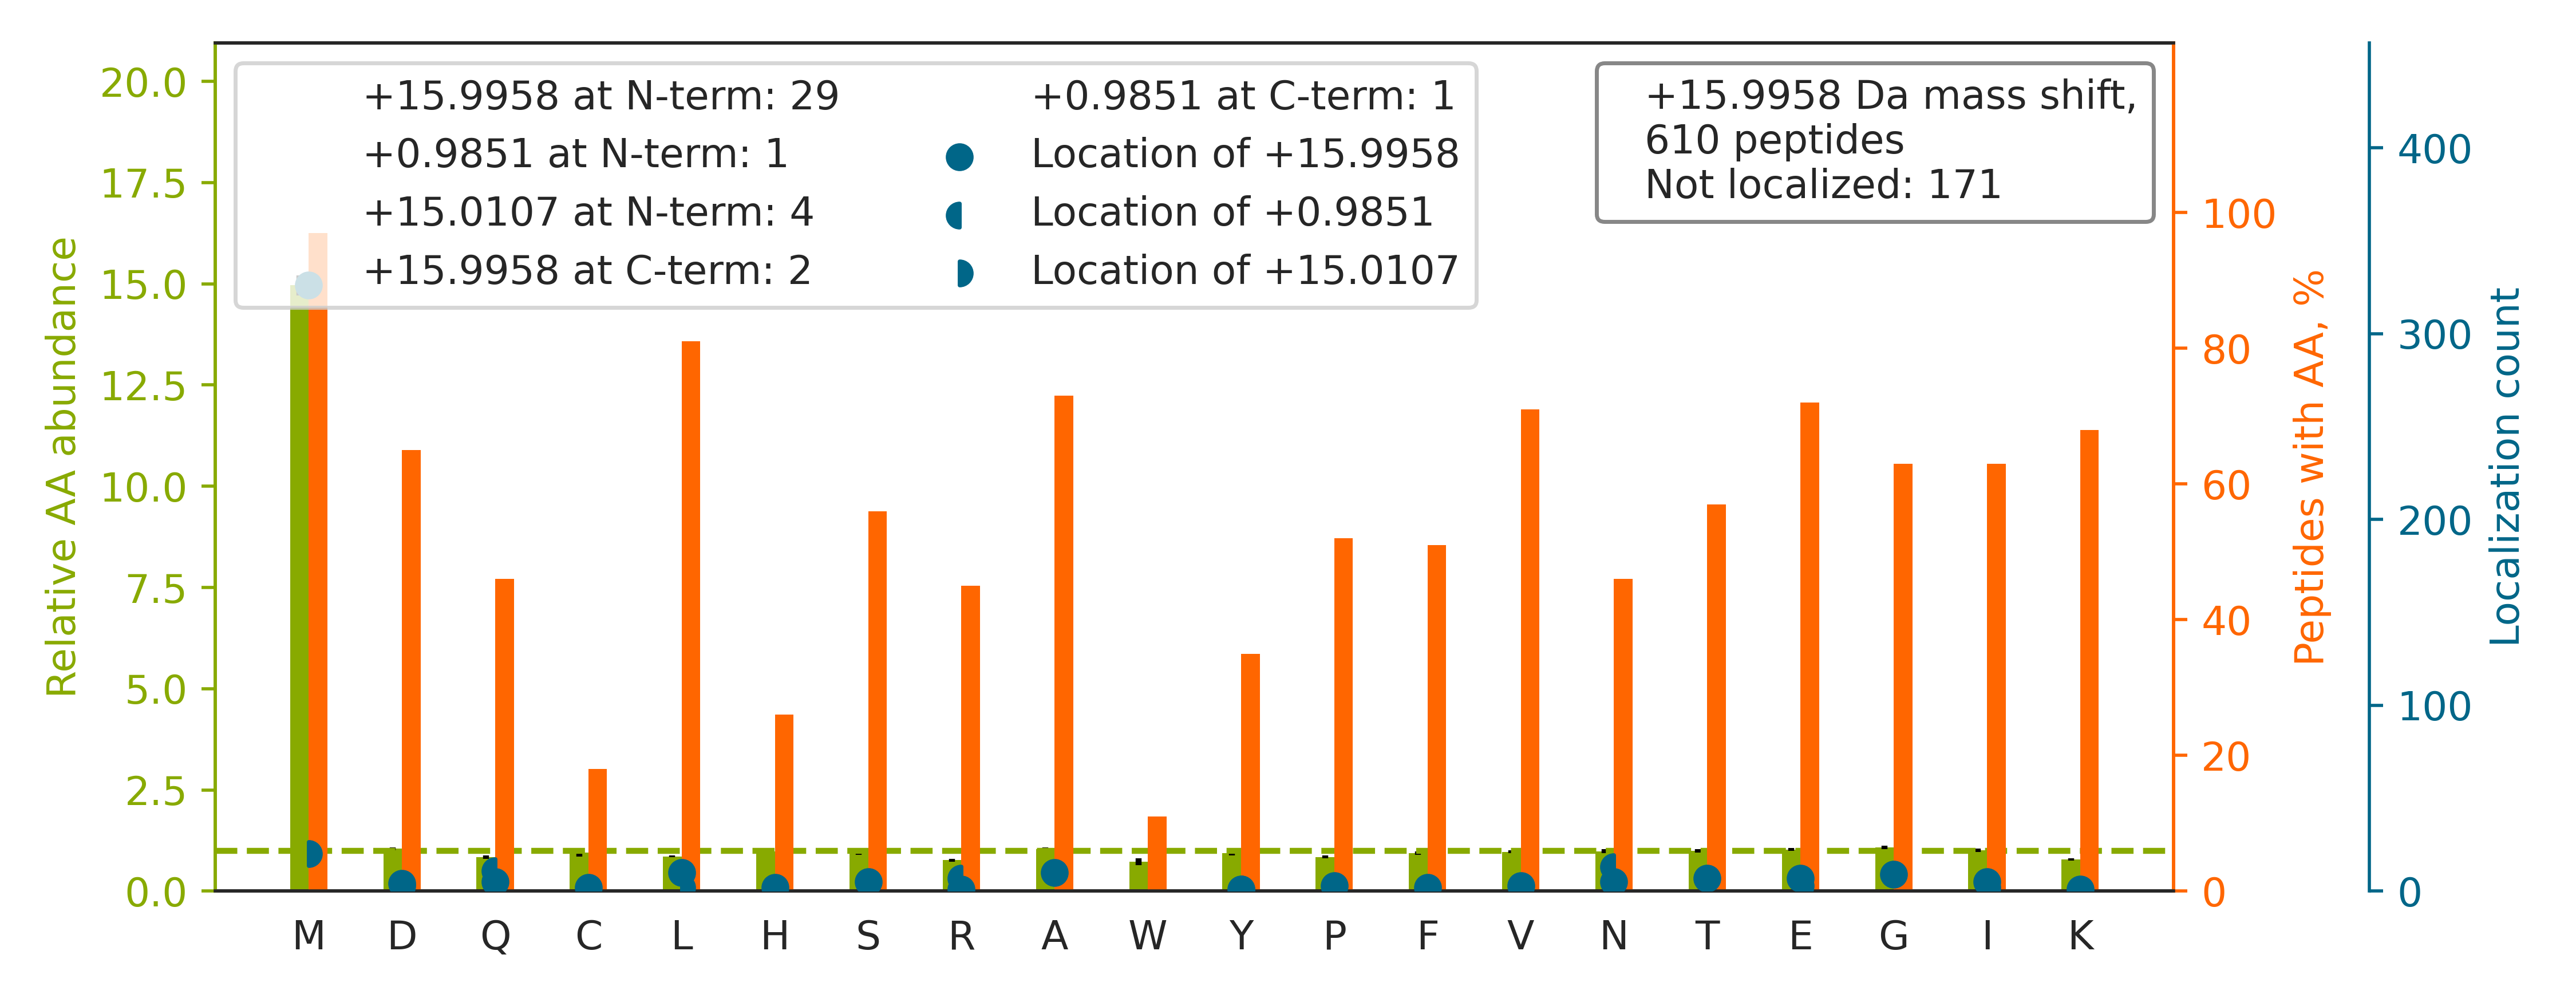

Data behind this chart, as committed beside it:
top isoform	localization score	spectrum
R.RPQYSNPPVQGEVM[+16]EGADNQGAGEQGRPVR.Q	0.916	QEXI22261.13331.13331.4
R.N[+16]MGGPYGGGNYGPGGSGGSGGYGGR.S	0.001544	QEXI22261.14762.14762.3
-.MREIVHLQAGQCGNQIGAK.F		QEXI22261.15880.15880.3
R.ECPSDECGAGVFM[+16]ASHFDR.H	0.3084	QEXI22261.21244.21244.3
K.KAAAPAPEEEM[+16]DECEQALAAEPK.A	0.9462	QEXI22261.22944.22944.4
K.VLAVNQENEHLM[+16]EDYEK.L	0.991	QEXI22261.24107.24107.3
R.LGQSDPAPLQHQM[+16]DIYQK.R	0.9034	QEXI22261.24224.24224.3
R.VTGEADVEFATHEEAVAAM[+16]SK.D	0.9898	QEXI22261.28155.28155.3
K.YRCELLYEGPPDDEAA[+16]MGIK.S	0.7887	QEXI22261.29562.29562.3
R.GFGFVTYSCVEEVDAAM[+15]CAR[+1]PHK.V	0.9253	QEXI22261.30620.30620.4
R.AFVHWYVGEGM[+16]EEGEFSEAR.E	0.8917	QEXI22261.31284.31284.3
K.AYHEQLSVAEITNACFEPANQM[+16]VK.C	0.8614	QEXI22261.32331.32331.4
K.AYHEQLTVAEITNACFEPANQMVK.C		QEXI22261.32645.32645.4
R.M[+16]VLAAAGGVEHQQLLDLAQK.H	0.9104	QEXI22261.33561.33561.3
R.HFEQMKDDAIVCNIGHFDVEIDVK.W		QEXI22261.34186.34186.4
R.RQDLEDSLQAQQYFADANEAESWMR.E		QEXI22261.34600.34600.3
K.EGCEAIVDTGTSLM[+16]VGPVDEVR.E	0.9035	QEXI22261.34922.34922.3
K.DLYANTVLSGGTTM[+16]YPGIADR.M	0.02626	QEXI22261.36177.36177.3
R.TTGIVMDSGDGVTHTVPIYEGYALPHAILR.L		QEXI22261.36301.36301.4
K.ESDDPM[+16]AYIHFTAEGEVTFK.S	0.3001	QEXI22261.36430.36430.3
R.GGMGSGGLA[+16]TGIAGGLAGMGGIQNEKETMQSLN…	0.6033	QEXI22261.36821.36821.4
K.AKVDEFPLCGHM[+16]VSDEYEQLSSEALEAAR.I	0.3509	QEXI22261.36939.36939.4
K.QAFTDVATGSLGQ[+1]GL[+15]GAACGMAYTGK.Y	0.6067	QEXI22261.37121.37121.3
K.EAESCDCLQGFQLTHSLGGGTGSGMGTLLISK.I		QEXI22261.37996.37996.4
K.FVDGLM[+16]IHSGDPVNYYVDTAVR.H	0.9294	QEXI22261.38412.38412.3
K.LTTPTYGDLNHLVSATMSGVTTCLR.F		QEXI22261.38844.38844.3
K.FLAAGTHLGGTNLDFQM[+16]EQYIYK.R	0.8812	QEXI22261.38942.38942.3
R.LVTSPCCIVTSTYGWTANMER.I		QEXI22261.39035.39035.3
K.LNDGHFM[+16]PVLGFGTYAPPEVPR.S	0.01324	QEXI22261.39087.39087.3
R.ERLEQQVPVNQVFGQDEMI[+16]DVIGVTK.G	0.8909	QEXI22261.39363.39363.4
R.MRPGAYSTGYGGYEEYSGLSDGYGFTTDLFGR.D		QEXI22261.40138.40138.3
R.HVIPMNPNTNDLFNAVGDGIVLCK.M		QEXI22261.40407.40407.3
R.GNMYYENSYALAVLSNYDANK.T		QEXI22261.40415.40415.3
R.VETGVLKPGMVVTFAPVNVTTEVK.S		QEXI22261.40457.40457.4
R.HTDNVIQ[+1]WLNAMD[+15]EIGLPK.I	0.5819	QEXI22261.40980.40980.3
K.IKWGDAGAEYVVESTGVFTTM[+16]EK.A	0.9105	QEXI22261.41127.41127.3
K.LNSNTQVVLLSATMPSDVLEVTKK.F		QEXI22261.41271.41271.4
K.QSKPVTTPEEIAQVATISANGDKEIGNIIS[+16]DAM…	0.8436	QEXI22261.41458.41458.5
K.VIHDNFGIVE[+16]GLMTTVHAITATQK.T	0.3373	QEXI22261.41568.41568.5
K.ELDPTNM[+16]TYITNQAAVYFEK.G	0.9248	QEXI22261.41793.41793.3
K.KGWEVVESDLYAM[+16]NFNPIISR.K	0.3501	QEXI22261.42095.42095.3
K.LCYVALDFEQEM[+16]ATAASSSSLEK.S	0.91	QEXI22261.43324.43324.3
K.ADDPSS[+16]YMEVVQAANTSGNWEELVK.Y	0.9302	QEXI22261.43626.43626.3
R.GFEVVYM[+16]TEPIDEYCVQQLKEFDGK.S	0.9866	QEXI22261.43944.43944.4
K.SINPLGGFVHYGEVTNDFVML[+16]K.G	0.8715	QEXI22261.44271.44271.3
R.LLEDGEDFNLGDALD[+15]SSN[+1]SMQTIQK.T	0.02723	QEXI22261.44546.44546.3
K.DMAIATGGAVFGEEGLTLNLEDVQPHDLGK.V		QEXI22261.44562.44562.4
R.QLYEEEIRELQSQISDTSVVLSM[+16]DNSR.S	0.8377	QEXI22261.44843.44843.4
K.ATPLSSTVTLSM[+16]SADVPLVVEYK.I	0.9174	QEXI22261.45429.45429.3
K.M[+16]KEIAEAYLGYPVTNAVITVPAYFNDSQR.Q	0.3927	QEXI22261.45437.45437.4
R.KLADQCTGLQGFLVFHSFGGGTGSGFTSLLMER.L		QEXI22261.45499.45499.4
K.HLVMGDIPAAVNAFQEAASLLGKK.Y		QEXI22261.45891.45891.4
R.YQNIWNINLQLRPSLITGIM[+16]K.D	0.9255	QEXI22261.45971.45971.4
R.VSCLGVTDDGMA[+16]VATGSWDSFLK.I	0.03501	QEXI22261.46052.46052.3
K.DGPLNM[+16]ILDDGGDLTNLIHTK.Y	0.9145	QEXI22261.46105.46105.3
K.LVGPEGFVVTEAGFGADIG[+16]MEK.F	0.01783	QEXI22261.46969.46969.3
K.FTLDCTHPVEDGI[+16]MDAANFEQFLQER.I	0.2081	QEXI22261.47171.47171.3
R.LAENSASSDDLLVAEVGISDYGDKLNMEL[+16]SEK.…	0.002805	QEXI22261.47437.47437.4
K.VSPETVDSVIMGNVLQSSSDAIYLAR.H		QEXI22261.47507.47507.3
R.IPDR[+1]PYSLFEGM[+15]AGAIHFLSDVLGPETSR…	0.04464	QEXI22261.47632.47632.4
... 550 more rows
